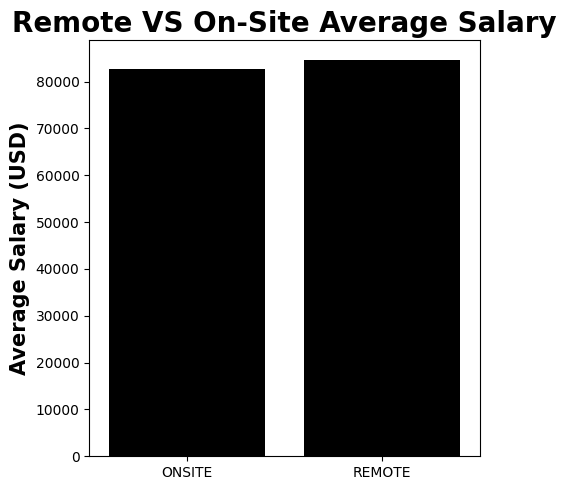

Source data for this figure (header and first rows):
remote_or_onsite, average_salary
ONSITE, 82605
REMOTE, 84589
